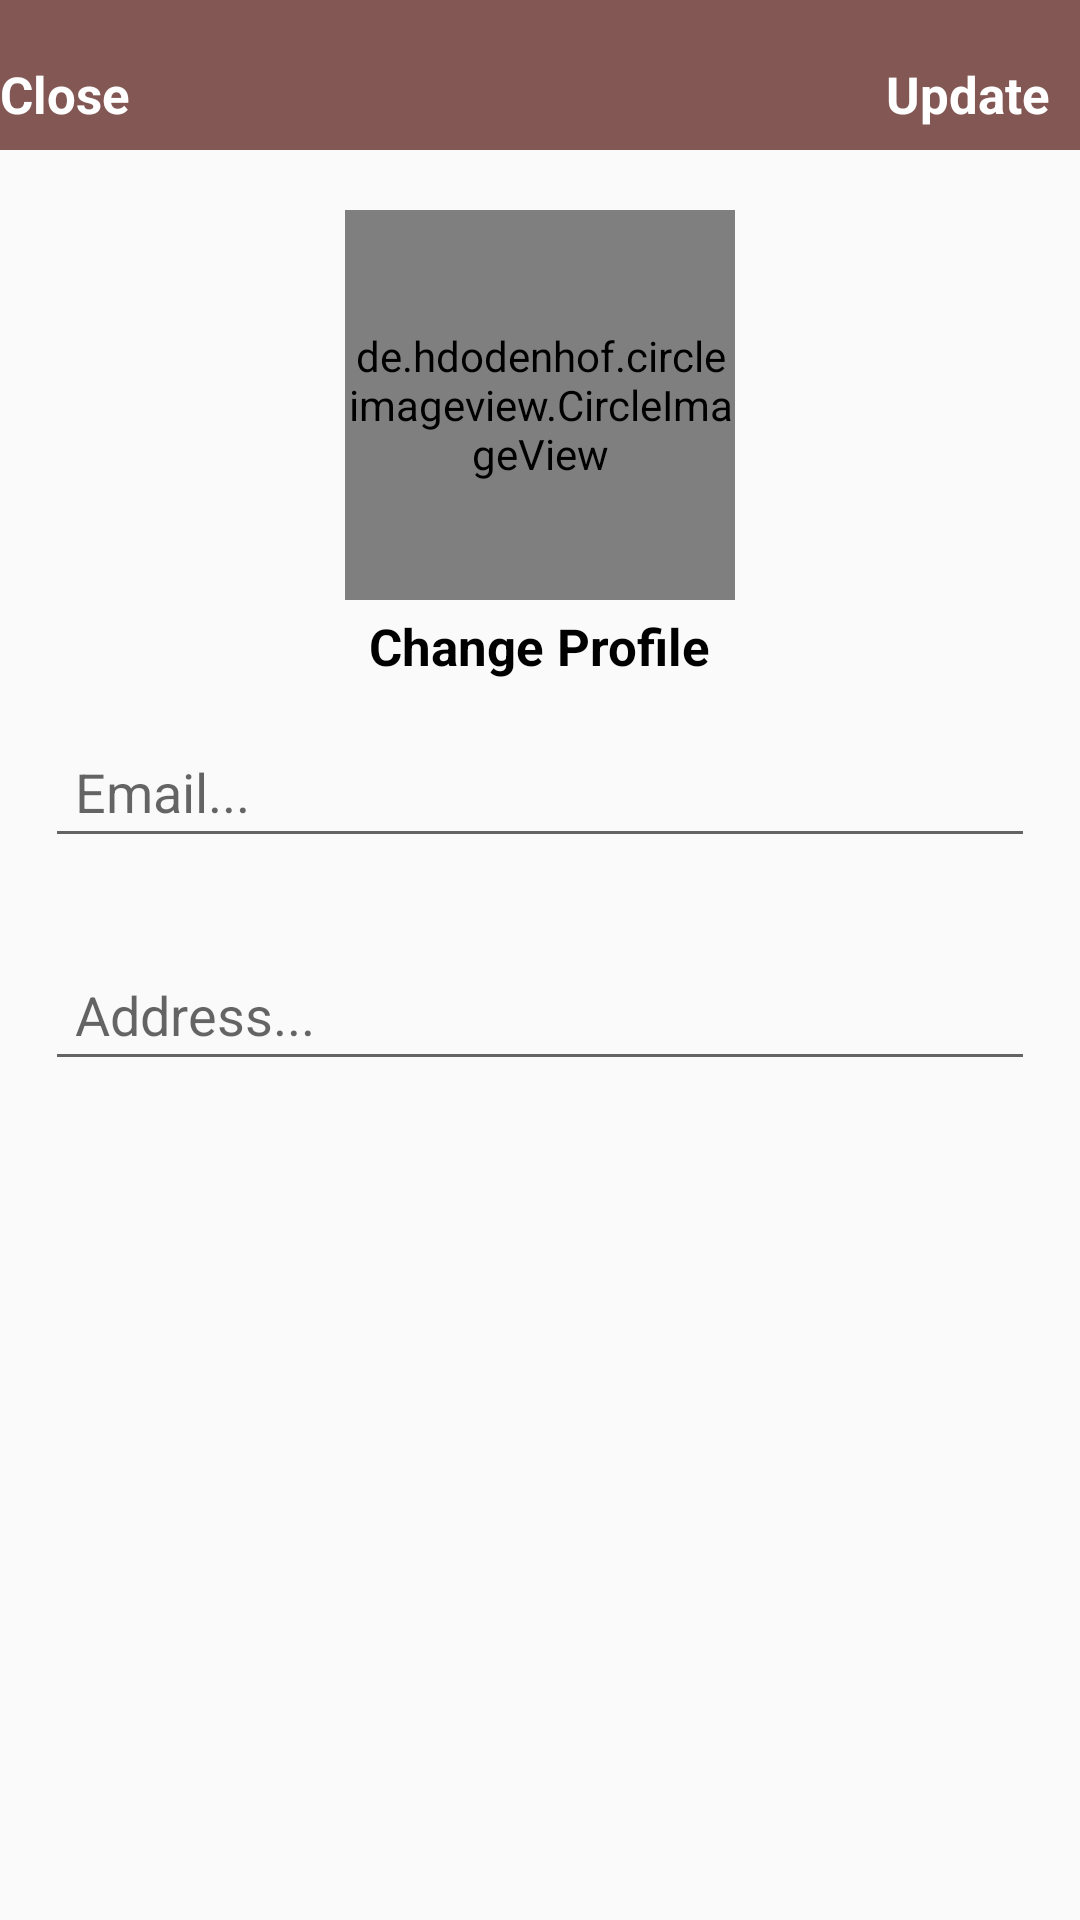

Reconstruct the res/layout file that produces this screen, plus the resources it refers to.
<!-- AndroidManifest.xml: application theme AppTheme -->
<!-- res/layout/activity_settings.xml -->
<?xml version="1.0" encoding="utf-8"?>
<RelativeLayout xmlns:android="http://schemas.android.com/apk/res/android"
    xmlns:app="http://schemas.android.com/apk/res-auto"
    xmlns:tools="http://schemas.android.com/tools"
    android:layout_width="match_parent"
    android:layout_height="match_parent"
    tools:context="com.apo.netbeanscoffee.SettingsActivity">
    
    <com.google.android.material.appbar.AppBarLayout
        android:id="@+id/app_bar_settings"
        android:layout_width="match_parent"
        android:layout_height="50dp"
        android:background="@color/colorPrimary">



            <RelativeLayout
                android:layout_width="match_parent"
                android:layout_height="match_parent">

                <TextView
                    android:id="@+id/close_settings_btn"
                    android:layout_width="wrap_content"
                    android:layout_height="wrap_content"
                    android:text="@string/close"
                    android:textColor="@android:color/white"
                    android:textSize="17sp"
                    android:textStyle="bold"
                    android:layout_alignParentStart="true"
                    android:layout_marginTop="20dp"

                    />

                <TextView
                    android:id="@+id/update_account_settings_btn"
                    android:layout_width="wrap_content"
                    android:layout_height="wrap_content"
                    android:text="Update"
                    android:textColor="@android:color/white"
                    android:textSize="17sp"
                    android:textStyle="bold"
                    android:layout_alignParentEnd="true"
                    android:layout_marginRight="10dp"
                    android:layout_marginTop="20dp"


                    />
            </RelativeLayout>



    </com.google.android.material.appbar.AppBarLayout>
    <de.hdodenhof.circleimageview.CircleImageView
        android:id="@+id/settings_profile_image"
        android:layout_width="130dp"
        android:layout_height="130dp"
        android:src="@drawable/profile"
        android:layout_below="@+id/app_bar_settings"
        android:layout_marginTop="20dp"
        android:layout_centerHorizontal="true"/>

    <TextView
        android:id="@+id/profile_image_change_btn"
        android:layout_width="wrap_content"
        android:layout_height="wrap_content"
        android:text="@string/change_profile"
        android:textSize="17sp"
        android:textStyle="bold"
        android:layout_centerHorizontal="true"
        android:layout_below="@+id/settings_profile_image"
        android:layout_marginRight="10dp"
        android:layout_marginTop="4dp"
        android:textColor="@android:color/black"

        />






        />

    <EditText
        android:id="@+id/settings_email"
        android:layout_width="match_parent"
        android:layout_height="wrap_content"
        android:layout_below="@+id/profile_image_change_btn"
        android:hint="Email..."
        android:layout_margin="15dp"
        android:padding="10dp"



        />

    <EditText
        android:id="@+id/settings_address"
        android:layout_width="match_parent"
        android:layout_height="wrap_content"
        android:layout_below="@+id/settings_email"
        android:hint="Address..."
        android:layout_margin="15dp"
        android:padding="10dp"


        />



</RelativeLayout>
<!-- resources referenced by this layout -->
<resources>
  <color name="colorPrimary">#835854</color>
  <string name="change_profile">Change Profile</string>
  <string name="close">Close</string>
  <style name="AppTheme" parent="Theme.AppCompat.Light.NoActionBar">
          <item name="colorPrimary">@color/colorPrimary</item>
          <item name="colorPrimaryDark">@color/colorPrimaryDark</item>
          <item name="colorAccent">@color/colorAccent</item>
      </style>
  <color name="colorPrimaryDark">#544240</color>
  <color name="colorAccent">#f0874f</color>
</resources>
